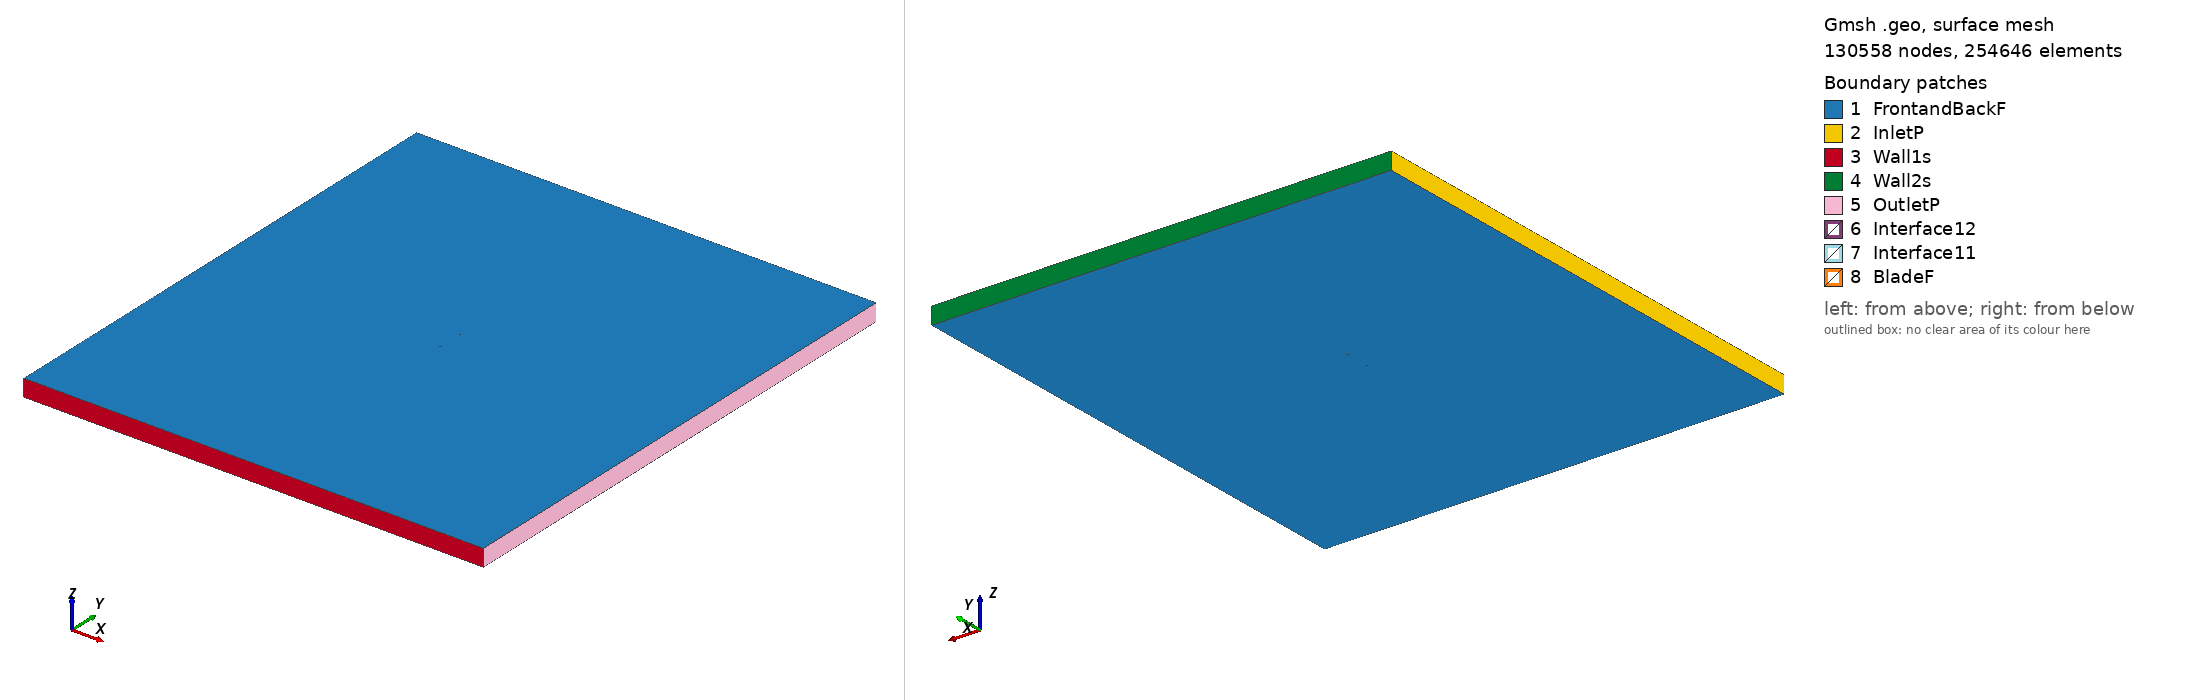

Gmsh geometry script, surface-meshed: 130558 nodes, 254646 surface elements. Boundary patches (legend numbers): 1 FrontandBackF, 2 InletP, 3 Wall1s, 4 Wall2s, 5 OutletP, 6 Interface12, 7 Interface11, 8 BladeF. Left view from above one corner, right view from below the opposite corner. Legend entries are the model's physical surfaces. The drawing asked Gmsh for element sizes between 1% and 20% of the model's largest extent; the script's own settings can give other sizes.

=== goe122_tsr2_3.7981_aoa_-4.2918.geo (drawn) ===
SetFactory("OpenCASCADE");

Point(1) = {0.074688, 0.746045, 0, 1.0};
Point(2) = {0.067046, 0.746516, 0, 1.0};
Point(3) = {0.051066, 0.747770, 0, 1.0};
Point(4) = {0.035102, 0.748834, 0, 1.0};
Point(5) = {0.019165, 0.749552, 0, 1.0};
Point(6) = {0.003251, 0.750000, 0, 1.0};
Point(7) = {-0.012614, 0.749850, 0, 1.0};
Point(8) = {-0.028438, 0.749179, 0, 1.0};
Point(9) = {-0.044161, 0.747278, 0, 1.0};
Point(10) = {-0.051962, 0.745593, 0, 1.0};
Point(11) = {-0.059728, 0.743468, 0, 1.0};
Point(12) = {-0.063572, 0.741932, 0, 1.0};
Point(13) = {-0.067386, 0.740033, 0, 1.0};
Point(14) = {-0.071175, 0.737803, 0, 1.0};
Point(15) = {-0.073054, 0.736507, 0, 1.0};
Point(16) = {-0.074790, 0.733459, 0, 1.0};
Point(17) = {-0.072719, 0.732406, 0, 1.0};
Point(18) = {-0.070747, 0.732566, 0, 1.0};
Point(19) = {-0.066812, 0.732982, 0, 1.0};
Point(20) = {-0.062882, 0.733477, 0, 1.0};
Point(21) = {-0.058953, 0.733973, 0, 1.0};
Point(22) = {-0.051087, 0.734869, 0, 1.0};
Point(23) = {-0.043223, 0.735779, 0, 1.0};
Point(24) = {-0.027500, 0.737664, 0, 1.0};
Point(25) = {-0.011742, 0.739140, 0, 1.0};
Point(26) = {0.004032, 0.740425, 0, 1.0};
Point(27) = {0.019826, 0.741444, 0, 1.0};
Point(28) = {0.035636, 0.742288, 0, 1.0};
Point(29) = {0.051439, 0.743182, 0, 1.0};
Point(30) = {0.067244, 0.744088, 0, 1.0};
Point(31) = {0.074801, 0.744537, 0, 1.0};
Point(32) = {-0.074688, -0.746045, 0, 1.0};
Point(33) = {-0.067046, -0.746516, 0, 1.0};
Point(34) = {-0.051066, -0.747770, 0, 1.0};
Point(35) = {-0.035102, -0.748834, 0, 1.0};
Point(36) = {-0.019165, -0.749552, 0, 1.0};
Point(37) = {-0.003251, -0.750000, 0, 1.0};
Point(38) = {0.012614, -0.749850, 0, 1.0};
Point(39) = {0.028438, -0.749179, 0, 1.0};
Point(40) = {0.044161, -0.747278, 0, 1.0};
Point(41) = {0.051962, -0.745593, 0, 1.0};
Point(42) = {0.059728, -0.743468, 0, 1.0};
Point(43) = {0.063572, -0.741932, 0, 1.0};
Point(44) = {0.067386, -0.740033, 0, 1.0};
Point(45) = {0.071175, -0.737803, 0, 1.0};
Point(46) = {0.073054, -0.736507, 0, 1.0};
Point(47) = {0.074790, -0.733459, 0, 1.0};
Point(48) = {0.072719, -0.732406, 0, 1.0};
Point(49) = {0.070747, -0.732566, 0, 1.0};
Point(50) = {0.066812, -0.732982, 0, 1.0};
Point(51) = {0.062882, -0.733477, 0, 1.0};
Point(52) = {0.058953, -0.733973, 0, 1.0};
Point(53) = {0.051087, -0.734869, 0, 1.0};
Point(54) = {0.043223, -0.735779, 0, 1.0};
Point(55) = {0.027500, -0.737664, 0, 1.0};
Point(56) = {0.011742, -0.739140, 0, 1.0};
Point(57) = {-0.004032, -0.740425, 0, 1.0};
Point(58) = {-0.019826, -0.741444, 0, 1.0};
Point(59) = {-0.035636, -0.742288, 0, 1.0};
Point(60) = {-0.051439, -0.743182, 0, 1.0};
Point(61) = {-0.067244, -0.744088, 0, 1.0};
Point(62) = {-0.074801, -0.744537, 0, 1.0};

// Lines: first blade (splines 1-4)
Spline(1) = {1:31};
Spline(2) = {31,1};

// Lines: second blade (splines 5-8)
Spline(3) = {32:62};
Spline(4) = {62,32};

// Outer domain (points 20001-4 and lines)
Point(63) = {-13.50000000, -15.00000000, 0, 1.0};
Point(64) = {-13.50000000, 15.00000000, 0, 1.0};
Point(65) = {13.50000000, 15.00000000, 0, 1.0};
Point(66) = {13.50000000, -15.00000000, 0, 1.0};
Line(11) = {63, 64};
Line(12) = {64, 65};
Line(13) = {65, 66};
Line(14) = {63, 66};

// Interface (between moving and stationary domain) (circles)
Circle(9) = {0, 0, 0, 0.80000000, 0, 2*Pi};
Circle(10) = {0, 0, 0, 0.80000000, 0, 2*Pi};

// Loops collect Lines/Splines/etc (blade1, blade2, domain, first circle)
Line Loop(1) = {1:2};
Line Loop(2) = {3:4};
Line Loop(3) = {11,12,13,-14};
Line Loop(4) = {9};

// BooleanDifference cuts out the circle/interface from the domain
Plane Surface(1) = {3};
Plane Surface(2) = {4};
BooleanDifference{ Surface{1}; Delete;}{ Surface{2}; Delete;}

// This one cuts out the blades from the inner circle/interface
Line Loop(6) = {10};
Plane Surface(5) = {6};
Plane Surface(6) = {1};
Plane Surface(7) = {2};
BooleanDifference{ Surface{5}; Delete;}{ Surface{6,7}; Delete;}

// extrude to 3rd dimension
Extrude {0, 0, 1} {Surface{1}; Surface{5}; Layers{1}; Recombine;}

// Physical Surfaces are the named boundaries (patches)
Physical Surface("Interface11") = {12};
Physical Surface("Interface12") = {10};

// sides of domain
Physical Surface("InletP") = {6};
Physical Surface("OutletP") = {9};

// top and bottom of domain
Physical Surface("Wall1s") = {7};
Physical Surface("Wall2s") = {8};

// Check FrontandBackF by ensuring there is nothing in the 3rd dimension
Physical Surface("FrontandBackF") = {1,11,5,17};
Physical Surface("BladeF") = {13:16};
Physical Volume("Turbine") = {2};
Physical Volume("Farfield") = {1};

// settings for airfoil boundary layer
Field[1] = BoundaryLayer;
Field[1].EdgesList = {1:4};
Field[1].hwall_n = 1e-3;
Field[1].thickness = 1.5e-2;
Field[1].ratio = 1.05;
Field[1].Quads = 1;
BoundaryLayer Field = 1;

// control points for mesh (blade and interface)
// floor((arc length / 1.5mm)/ 2) -> Transfinite Line
Transfinite Line {1,3} = 101 Using Progression 1;
Transfinite Line {2,4} = 2 Using Progression 1;
Transfinite Line {9, 15} = 800 Using Progression 1;

// For more information on gmsh syntax, visit http://gmsh.info/doc/texinfo/gmsh.html
